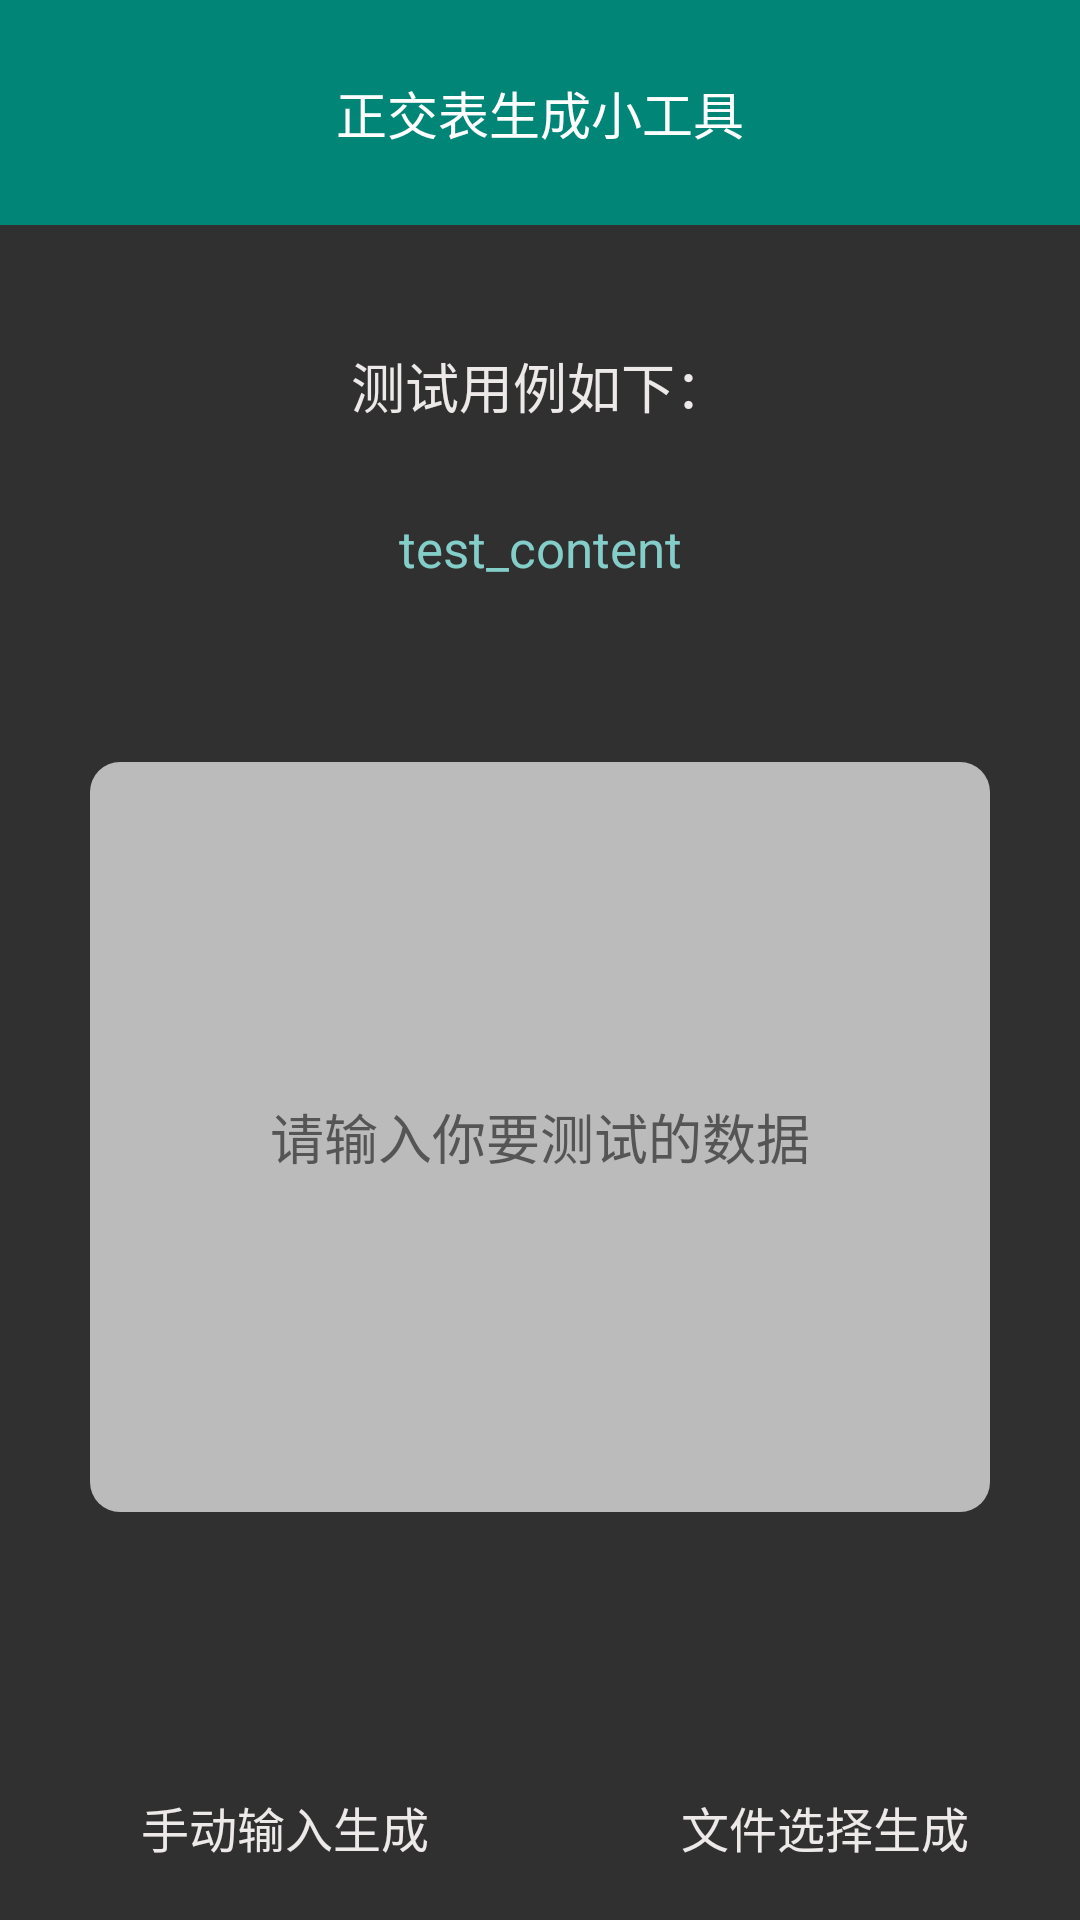

Reconstruct the res/layout file that produces this screen, plus the resources it refers to.
<!-- AndroidManifest.xml: application theme BlackTheme -->
<!-- res/layout/activity_main.xml -->
<?xml version="1.0" encoding="utf-8"?>
<androidx.coordinatorlayout.widget.CoordinatorLayout xmlns:android="http://schemas.android.com/apk/res/android"
    xmlns:app="http://schemas.android.com/apk/res-auto"
    android:layout_width="match_parent"
    android:layout_height="match_parent"
    android:fitsSystemWindows="true">

    <TextView
        android:layout_width="match_parent"
        android:layout_height="75dp"
        android:background="#008577"
        android:fitsSystemWindows="true"
        android:gravity="center"
        android:text="正交表生成小工具"
        android:textColor="#FFFFFF"
        android:textSize="17sp" />

    <androidx.constraintlayout.widget.ConstraintLayout xmlns:tools="http://schemas.android.com/tools"
        android:layout_width="match_parent"
        android:layout_height="wrap_content"
        android:layout_marginTop="60dp"
        android:fitsSystemWindows="true"
        tools:context=".activities.MainActivity">

        <TextView
            android:layout_width="match_parent"
            android:layout_height="wrap_content"
            android:gravity="center"
            android:text="测试用例如下："
            android:textColor="#EEE9E9"
            android:textIsSelectable="true"
            android:textSize="18sp"
            app:layout_constraintBottom_toBottomOf="parent"
            app:layout_constraintLeft_toLeftOf="parent"
            app:layout_constraintRight_toRightOf="parent"
            app:layout_constraintTop_toTopOf="parent"
            app:layout_constraintVertical_bias="0.1" />

        <TextView
            android:id="@+id/tv_test_content"
            android:layout_width="match_parent"
            android:layout_height="wrap_content"
            android:gravity="center"
            android:text="test_content"
            android:textColor="#84ceca"
            android:textIsSelectable="true"
            android:textSize="17sp"
            app:layout_constraintBottom_toBottomOf="parent"
            app:layout_constraintLeft_toLeftOf="parent"
            app:layout_constraintRight_toRightOf="parent"
            app:layout_constraintTop_toTopOf="parent"
            app:layout_constraintVertical_bias="0.2" />

        <EditText
            android:id="@+id/et_input"
            android:layout_width="300dp"
            android:layout_height="250dp"
            android:layout_centerHorizontal="true"
            android:layout_marginTop="60dp"
            android:background="@drawable/bg_test"
            android:gravity="center"
            android:hint="请输入你要测试的数据"
            android:textColor="#000"
            android:textColorHint="#555"
            app:layout_constraintLeft_toLeftOf="parent"
            app:layout_constraintRight_toRightOf="parent"
            app:layout_constraintTop_toBottomOf="@+id/tv_test_content" />

        <LinearLayout
            android:id="@+id/ll_generate_box"
            android:layout_width="match_parent"
            android:layout_height="wrap_content"
            android:orientation="horizontal"
            app:layout_constraintLeft_toLeftOf="parent"
            app:layout_constraintRight_toRightOf="parent"
            app:layout_constraintTop_toBottomOf="@+id/et_input">

            <Button
                android:id="@+id/btn_generate"
                android:layout_width="0dp"
                android:layout_height="50dp"
                android:layout_marginLeft="20dp"
                android:layout_marginTop="80dp"
                android:layout_marginRight="10dp"
                android:layout_weight="1"
                android:background="@drawable/bg_btn_go"
                android:text="手动输入生成"
                android:textColor="#EEE9E9"
                android:textSize="16sp" />

            <Button
                android:id="@+id/btn_file_generate"
                android:layout_width="0dp"
                android:layout_height="50dp"
                android:layout_marginLeft="20dp"
                android:layout_marginTop="80dp"
                android:layout_marginRight="10dp"
                android:layout_weight="1"
                android:background="@drawable/bg_btn_go"
                android:text="文件选择生成"
                android:textColor="#EEE9E9"
                android:textSize="16sp" />
        </LinearLayout>

        <TextView
            android:id="@+id/tv_use_info"
            android:layout_width="wrap_content"
            android:layout_height="wrap_content"
            android:layout_marginTop="30dp"
            android:text="了解更多"
            android:textColor="#999"
            android:textSize="15sp"
            app:layout_constraintHorizontal_bias="0.9"
            app:layout_constraintLeft_toLeftOf="parent"
            app:layout_constraintRight_toRightOf="parent"
            app:layout_constraintTop_toBottomOf="@+id/ll_generate_box" />


    </androidx.constraintlayout.widget.ConstraintLayout>
</androidx.coordinatorlayout.widget.CoordinatorLayout>
<!-- resources referenced by this layout -->
<resources>
  <!-- drawable bg_test (drawable) -->
  <?xml version="1.0" encoding="utf-8"?>
  <shape xmlns:android="http://schemas.android.com/apk/res/android"
      android:shape="rectangle">
  
      <corners android:radius="10.0dp"/>
      <padding android:left="8dp" android:right="8dp" android:bottom="5dp" android:top="5dp"/>
      <solid android:color="#bbb"/>
  
  </shape>
  <style name="BlackTheme" parent="Theme.AppCompat.NoActionBar">
          <item name="android:statusBarColor">@android:color/transparent</item>
          <item name="android:windowTranslucentStatus">false</item>
      </style>
</resources>
